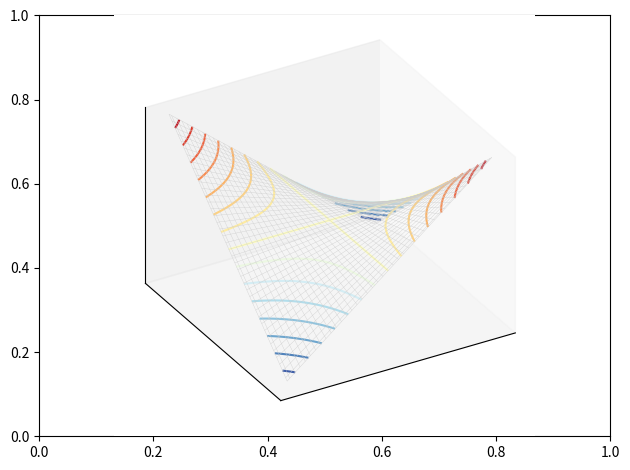
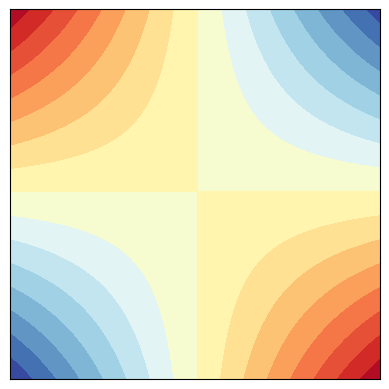

Write the Python code that produced these figures, in order.

###############
# Authored by Weisheng Jiang
# Book 4  |  From Basic Arithmetic to Machine Learning
# Published and copyrighted by Tsinghua University Press
# Beijing, China, 2022
###############

# Bk4_Ch12_01.py

import numpy as np
from matplotlib import pyplot as plt

x1 = np.arange(-2,2,0.05)
x2 = np.arange(-2,2,0.05)

xx1_fine, xx2_fine = np.meshgrid(x1,x2)

a = 0; b = -1; c = 0;

yy_fine = a*xx1_fine**2 + 2*b*xx1_fine*xx2_fine + c*xx2_fine**2

# 3D visualization

fig, ax = plt.subplots()
ax = plt.axes(projection='3d')

ax.plot_wireframe(xx1_fine,xx2_fine,yy_fine,
                  color = [0.8,0.8,0.8],
                  linewidth = 0.25)

ax.contour3D(xx1_fine,xx2_fine,yy_fine,15,
             cmap = 'RdYlBu_r')

ax.view_init(elev=30, azim=60)
ax.xaxis.set_ticks([])
ax.yaxis.set_ticks([])
ax.zaxis.set_ticks([])
plt.tight_layout()
ax.set_proj_type('ortho')
plt.show()

# 2D visualization

fig, ax = plt.subplots()

ax.contourf(xx1_fine,xx2_fine,yy_fine,15,
           cmap = 'RdYlBu_r')

ax.xaxis.set_ticks([])
ax.yaxis.set_ticks([])
ax.set_aspect('equal')

plt.show()
